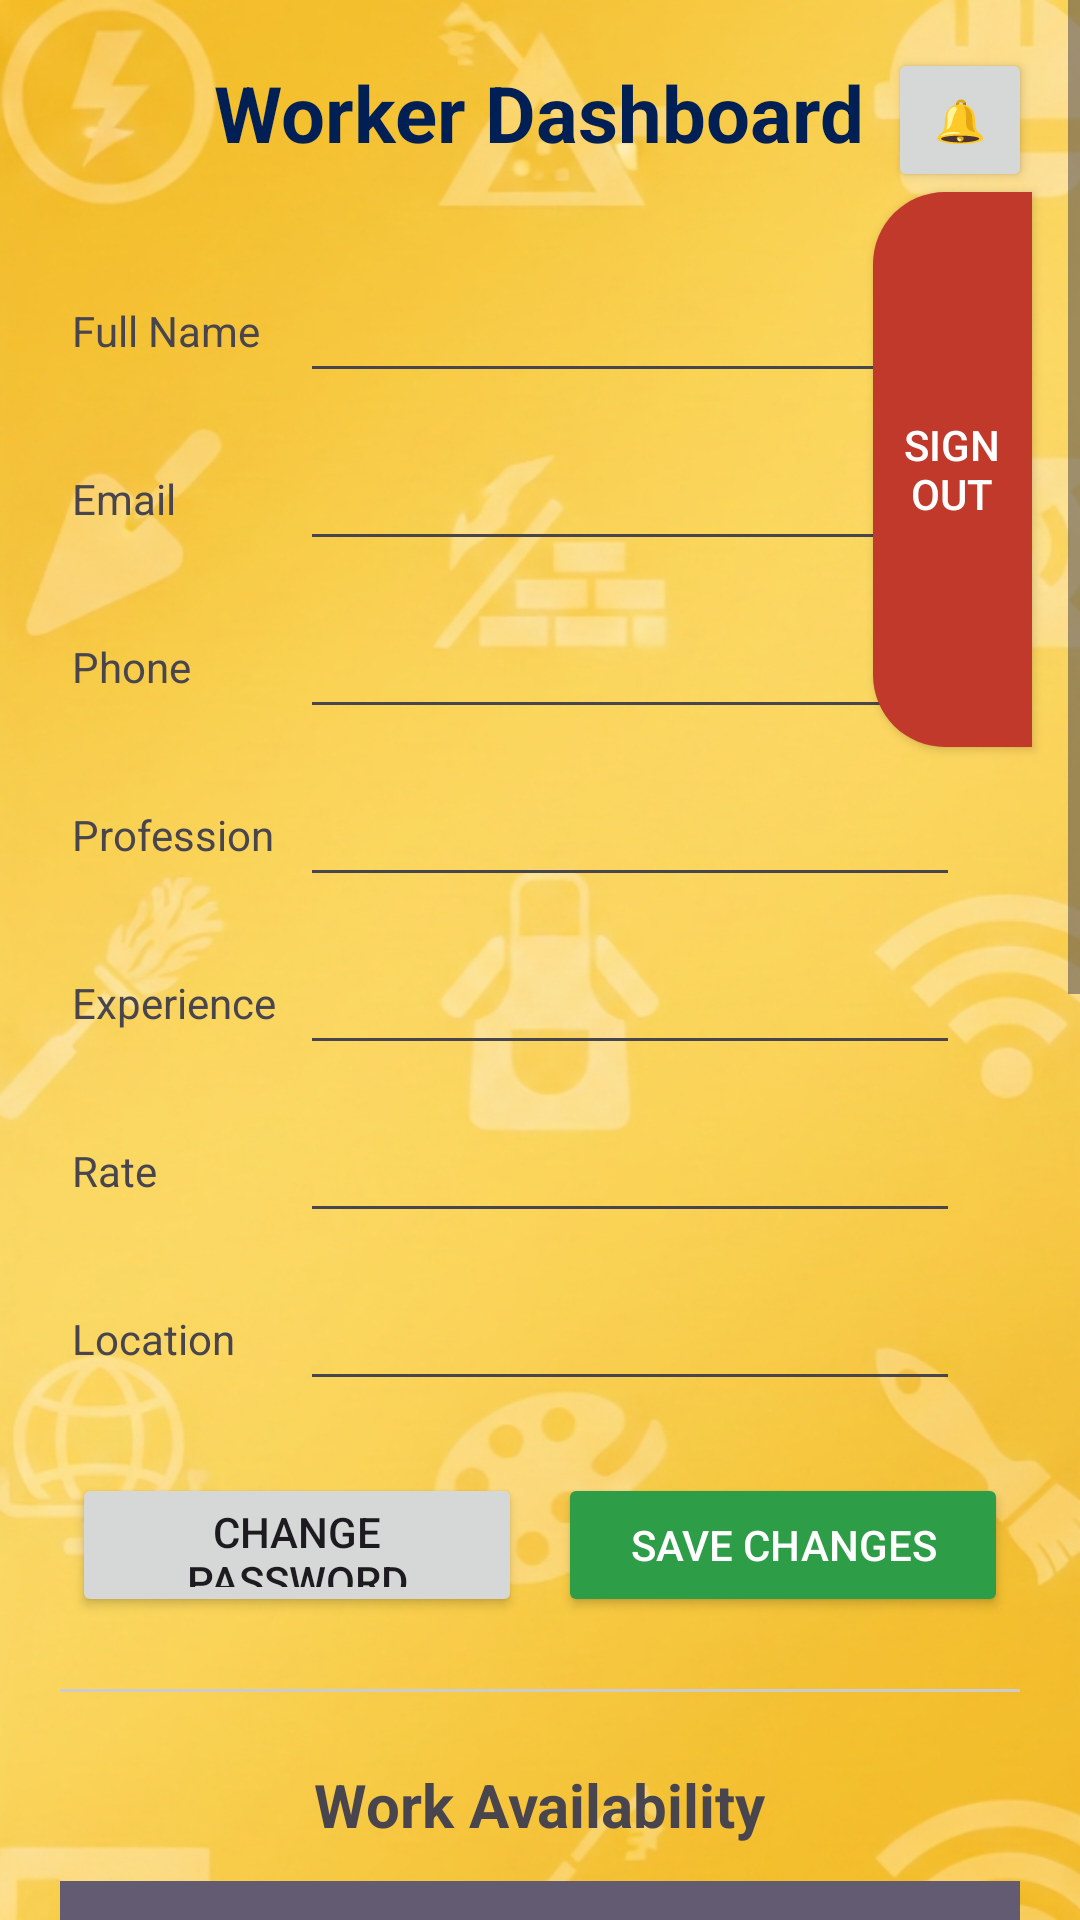

Layout XML and referenced resources for this Android screen:
<!-- AndroidManifest.xml: application theme Theme.Handymen -->
<!-- res/layout/activity_worker_dashboard.xml -->
<?xml version="1.0" encoding="utf-8"?>
<androidx.constraintlayout.widget.ConstraintLayout
    xmlns:android="http://schemas.android.com/apk/res/android"
    xmlns:app="http://schemas.android.com/apk/res-auto"
    xmlns:tools="http://schemas.android.com/tools"
    android:layout_width="match_parent"
    android:layout_height="match_parent"
    android:background="@drawable/bg_image">

    <ScrollView
        android:id="@+id/mainScroll"
        android:layout_width="match_parent"
        android:layout_height="match_parent"
        android:fillViewport="true">

        <LinearLayout
            android:layout_width="match_parent"
            android:layout_height="wrap_content"
            android:orientation="vertical"
            android:padding="20dp"
            android:gravity="center_horizontal">


            <TextView
                android:layout_width="wrap_content"
                android:layout_height="wrap_content"
                android:text="Worker Dashboard"
                android:textSize="26sp"
                android:textStyle="bold"
                android:textColor="#001F54"
                android:layout_marginBottom="24dp"/>

            <GridLayout
                android:layout_width="match_parent"
                android:layout_height="wrap_content"
                android:columnCount="2"
                android:rowCount="7"
                android:useDefaultMargins="true">

                <TextView
                    android:layout_width="wrap_content"
                    android:layout_height="wrap_content"
                    android:text="Full Name"/>

                <EditText
                    android:id="@+id/etName"
                    android:layout_width="220dp"
                    android:layout_height="48dp"/>

                <TextView
                    android:layout_width="wrap_content"
                    android:layout_height="wrap_content"
                    android:text="Email"/>

                <EditText
                    android:id="@+id/etEmail"
                    android:layout_width="220dp"
                    android:layout_height="48dp"/>

                <TextView
                    android:layout_width="wrap_content"
                    android:layout_height="wrap_content"
                    android:text="Phone"/>

                <EditText
                    android:id="@+id/etPhone"
                    android:layout_width="220dp"
                    android:layout_height="48dp"/>

                
                <TextView
                    android:layout_width="wrap_content"
                    android:layout_height="wrap_content"
                    android:text="Profession"/>

                <EditText
                    android:id="@+id/etProfession"
                    android:layout_width="220dp"
                    android:layout_height="48dp"/>

                
                <TextView
                    android:layout_width="wrap_content"
                    android:layout_height="wrap_content"
                    android:text="Experience"/>

                <EditText
                    android:id="@+id/etExperience"
                    android:layout_width="220dp"
                    android:layout_height="48dp"/>

                
                <TextView
                    android:layout_width="wrap_content"
                    android:layout_height="wrap_content"
                    android:text="Rate"/>

                <EditText
                    android:id="@+id/etRate"
                    android:layout_width="220dp"
                    android:layout_height="48dp"/>

                
                <TextView
                    android:layout_width="wrap_content"
                    android:layout_height="wrap_content"
                    android:text="Location"/>

                <EditText
                    android:id="@+id/etLocation"
                    android:layout_width="220dp"
                    android:layout_height="48dp"/>
            </GridLayout>

            
            <LinearLayout
                android:layout_width="match_parent"
                android:layout_height="wrap_content"
                android:orientation="horizontal"
                android:gravity="center"
                android:layout_marginTop="20dp">

                <Button
                    android:layout_width="150dp"
                    android:layout_height="48dp"
                    android:text="Change Password"/>

                <Button
                    android:id="@+id/btnSaveChanges"
                    android:layout_width="150dp"
                    android:layout_height="48dp"
                    android:text="Save Changes"
                    android:backgroundTint="#2d9d48"
                    android:textColor="#FFFFFF"
                    android:layout_marginStart="12dp"/>
            </LinearLayout>

            
            <View
                android:layout_width="match_parent"
                android:layout_height="1dp"
                android:background="#CCCCCC"
                android:layout_marginVertical="24dp"/>

            
            <TextView
                android:layout_width="wrap_content"
                android:layout_height="wrap_content"
                android:text="Work Availability"
                android:textSize="20sp"
                android:textStyle="bold"/>

            
            <DatePicker
                android:id="@+id/datePicker"
                android:layout_width="wrap_content"
                android:layout_height="wrap_content"
                android:layout_marginTop="12dp"/>
            <TextView
                android:id="@+id/tvSelectedDate"
                android:text="Select a date"
                android:gravity="center"
                android:textStyle="bold"
                android:layout_marginBottom="16dp"
                android:layout_width="match_parent"
                android:layout_height="wrap_content"/>

            
            <LinearLayout
                android:layout_width="wrap_content"
                android:layout_height="wrap_content"
                android:orientation="horizontal"
                android:layout_marginTop="10dp">

            </LinearLayout>

            
            <GridLayout
                android:id="@+id/slotGrid"
                android:layout_width="match_parent"
                android:layout_height="wrap_content"
                android:columnCount="4"
                android:layout_marginTop="16dp">


                <Button android:layout_width="80dp" android:layout_height="48dp" android:text="9–10"/>
                <Button android:layout_width="80dp" android:layout_height="48dp" android:text="10–11"/>
                <Button android:layout_width="80dp" android:layout_height="48dp" android:text="11–12"/>
                <Button android:layout_width="80dp" android:layout_height="48dp" android:text="12–1"/>
                <Button android:layout_width="80dp" android:layout_height="48dp" android:text="1–2"/>
                <Button android:layout_width="80dp" android:layout_height="48dp" android:text="2–3"/>
                <Button android:layout_width="80dp" android:layout_height="48dp" android:text="3–4"/>
                <Button android:layout_width="80dp" android:layout_height="48dp" android:text="4–5"/>

            </GridLayout>

        </LinearLayout>
    </ScrollView>

    
    <Button
        android:id="@+id/btnNotification"
        android:layout_width="48dp"
        android:layout_height="48dp"
        android:text="🔔"
        app:layout_constraintTop_toTopOf="parent"
        app:layout_constraintEnd_toEndOf="parent"
        android:layout_margin="16dp"/>

    <Button
        android:id="@+id/btnSignOut"
        android:layout_width="53dp"
        android:layout_height="185dp"
        android:layout_marginEnd="16dp"
        android:background="@drawable/btn_signout_bg"
        android:text="Sign Out"
        android:textColor="#FFFFFF"
        app:layout_constraintEnd_toEndOf="parent"
        app:layout_constraintTop_toBottomOf="@id/btnNotification" />

</androidx.constraintlayout.widget.ConstraintLayout>
<!-- resources referenced by this layout -->
<resources>
  <!-- drawable bg_image: jpg bitmap (drawable, 651583 bytes) -->
  <!-- drawable btn_signout_bg (drawable) -->
  <?xml version="1.0" encoding="utf-8"?>
  <shape xmlns:android="http://schemas.android.com/apk/res/android" android:shape="rectangle">
      <solid android:color="#c0392b" /> 
      <corners
          android:topLeftRadius="24dp"
          android:bottomLeftRadius="24dp"
          android:topRightRadius="0dp"
          android:bottomRightRadius="0dp" />
  </shape>
  <style name="Theme.Handymen" parent="Base.Theme.Handymen" />
  <style name="Base.Theme.Handymen" parent="Theme.Material3.DayNight.NoActionBar">
          
          
      </style>
</resources>
